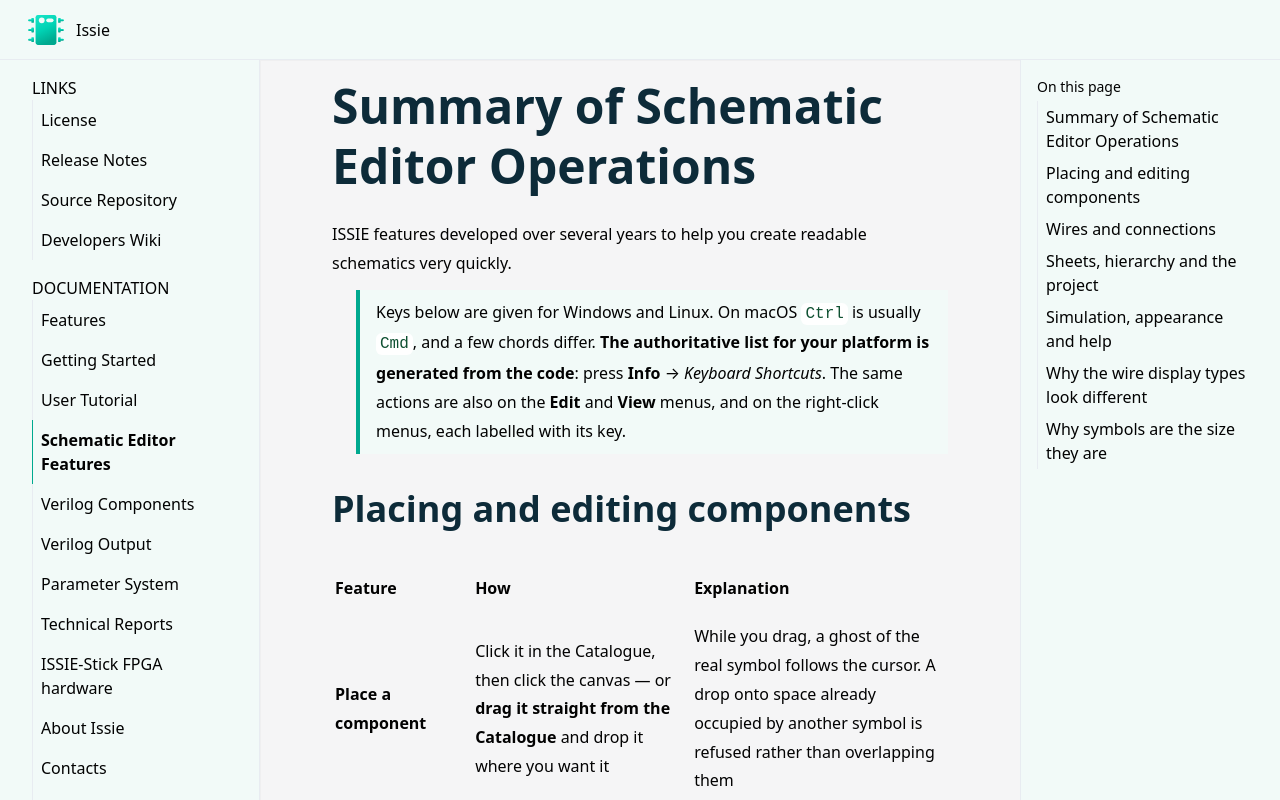

repository: tomcl/issie · page: coolFeatures.html · generator: jekyll

---
title: Schematic Editor Features
description: A reference for every schematic editor operation in ISSIE: placing components, wiring, sheets and hierarchy, simulation, and the keys for each.
category: Documentation
categoryindex: 1
index: 5
---

# Summary of Schematic Editor Operations

ISSIE features developed over several years to help you create readable schematics very quickly.

> Keys below are given for Windows and Linux. On macOS `Ctrl` is usually `Cmd`, and a few chords
> differ. **The authoritative list for your platform is generated from the code**: press **Info**
> → *Keyboard Shortcuts*. The same actions are also on the **Edit** and **View** menus, and on the
> right-click menus, each labelled with its key.

## Placing and editing components

| Feature | How | Explanation |
| :---- | :---- | :---- |
| **Place a component** | Click it in the Catalogue, then click the canvas — or **drag it straight from the Catalogue** and drop it where you want it | While you drag, a ghost of the real symbol follows the cursor. A drop onto space already occupied by another symbol is refused rather than overlapping them |
| **Component tooltips** | Hover any Catalogue entry, or any field label in **Properties** | Every component explains what it is for, and every field explains what it sets, and gives you immediate explanatory error feedback|
| **Find a component** | Type in the Catalogue's search box | Matches the explanations as well as the names, so "subtract" finds the N bits XOR. Sections holding a match open themselves |
| **Size-to-fit** | `Ctrl-0` | Most often used keyboard shortcut: zooms and centres the schematic so it all fits on screen |
| **Zoom the canvas** | `Ctrl`+`+` / `Ctrl`+`-`; `Ctrl`+mouse wheel | `Ctrl` with `+` `-` `0` zooms whatever you are looking at — the schematic, or the waveforms in the wave simulator. Add `Alt` to zoom the whole application instead |
| **Pan the canvas** | `Space`+drag or `Shift`+drag (or two-finger scroll) | |
| **Rotate and flip components** | `Ctrl`+`Right`: rotate clockwise <br> `Ctrl`+`Left`: rotate anti-clockwise <br> `Ctrl`+`Up`: flip vertically <br> `Ctrl`+`Down`: flip horizontally | Also on the Edit menu and on a component's right-click menu |
| **Undo / redo** | `Ctrl-Z` / `Ctrl-Y`, or the on-screen buttons | |
| **Copy / paste** | `Ctrl-C` / `Ctrl-V`, or the on-screen buttons | Duplicates keep the label with an incremented number. Works across sheets |
| **Paste as array** | on-screen button or `Edit` menu | Quickly create horizontal or vertical copies of any selected circuitry |
| **Move a component's label** | Drag the label; `Ctrl-Shift-Right` rotates it | |
| **Change port location on custom components** | Use *Move ports* on the component's right-click menu and drag ports to rearrange | Custom components can have a lot of ports; move them to make a readable symbol |
| **Resize a custom component** | Use *Resize symbol* on its right-click menu and drag a corner, or set `Width Scale` / `Height Scale` in Properties | Auto-sizing keeps port legends from overlapping; override it when you want a particular shape |
| **Change anything about a component** | Select it and use the **Properties** tab | Labels, bus widths, number of gate inputs, MUX input order, optional adder/counter ports, memory contents, Verilog source |
| **Align / distribute** | `Ctrl-Shift-A` / `Ctrl-Shift-D`; rotate a label with `Ctrl-Shift-R` | Same-type components in the selection are aligned or evenly spaced; other types are left alone |
| **Rotate or scale a block** | Drag a selection rectangle, then use the handles on the selection box | `Shift`-click adds or removes one component from the selection |
| **Snapping** | Automatic while dragging | A symbol sticks to the edges of other symbols, and to the positions that make its wires straight |

## Wires and connections

| Feature | How | Explanation |
| :---- | :---- | :---- |
| **Auto-routing with fixed segments** | Automatic | Issie will **nearly always** route and separate all schematic connections neatly with no manual routing required. Any wire segment can be manually dragged to a desired position and "fixed", with other segments and wires auto-routed around it |
| **Unfix a wire** | Right-click the wire → *Unfix Wire* | Returns a hand-routed wire to auto-routing |
| **Separate manual routing / redraw all** | Edit menu | Applies the auto-routing and separation to everything, or keeps manual routing
and spreads it out evenly |
| **Wire type** | `View` → `Wire Type` | `Jump`, `Radiussed` or `Modern` wires. Purely a display choice — choose what you prefer |
| **Wire arrows** | `View` → `Toggle Wire Arrows` | Show the direction of signals at wire end-points |
| **Net labels** | Catalogue → `Input / Output` → `Net Label` | Every net label with the same name is one net, joined without wires. Use for long connections and high fan-out. Exactly one label in a same-name set must be driven - all other labels follow it |
| **Terminate an unused output** | `Not Connected` component, or a `Viewer` | Issie will otherwise report the dangling output — and offer to insert the `Not Connected` for you |

## Sheets, hierarchy and the project

| Feature | How | Explanation |
| :---- | :---- | :---- |
| **Custom components** | Catalogue → `This project` | Any design sheet can be placed in another sheet, any number of times |
| **Design hierarchy tree** | The **Sheet** menu | The whole project drawn as a tree with connector lines, showing which sheet contains which. The same tree appears in the waveform simulator |
| **Sheet right-click menu** | Right-click a sheet in that tree | *Rename*, *Duplicate*, *Delete*, *Save as library component*, *Write design as Verilog* — and *Set as top* only where two designs share a sheet and disagree about its parameter values, which is the one case where the choice settles anything |
| **Add a description to a sheet** | De-select everything, open **Properties**, click `Add Description` | The description appears against the sheet as an &#9432; button, and is shown in Properties wherever the sheet is used as a custom component |
| **Sheet parameters** | **Properties** with nothing selected → `Add Parameter` | Named integer parameters, used in arithmetic expressions for bus widths and constants. Each instance of the sheet supplies its own values. Memory address and word widths are not yet parameterisable. See [Parameter System](parameterSystem.html) |
| **Component libraries** | Catalogue → `Library` | Ready-made parameterised components. Choosing one copies its sheet into your project and asks for its parameter values, so it stays an ordinary editable sheet |
| **Array components** | Catalogue → `Array components` | *Advanced feature*. Write a design sheet that is copied as an array component. Special components create carry chains, multiplexed or concatenated outputs, etc. The equivalent of a Verilog for loop. |
| **Export a library** | Right-click a library in Catalogue → `Library` | Copies it to a folder you choose, as a subdirectory named after the library — created if it is not there, brought up to date if it is. What lands is the library: a component you have since deleted goes from the copy too |
| **Create or use a library** | `Open project`, then the library's folder | A folder of `.ldgm` components opens as a project, each component a sheet — a multi-sheet component brings all of its sheets — and saving writes back into the library in place. Keep the library you are working on in a folder of your own: the shipped ones, and the store your saved and imported libraries land in, are not edited where they are |
| **Import a sheet** | `Sheet` → `Import Sheet` | Copy a sheet, or set of sheets, in from another project |
| **Project browser** | `Project` → `New project` / `Open project` | An in-app file browser: the projects inside a folder are listed and can be opened with the arrow keys and `Enter` |
| **Automatic backups** | Automatic | Every sheet is continuously snapshotted into a `backup/` subdirectory of the project |

## Simulation, appearance and help

| Feature | How | Explanation |
| :---- | :---- | :---- |
| **Step simulation** | `Simulations` → `Step Simulation` | Set inputs and read outputs immediately. `Viewer` components expose signals from any subsheet |
| **Truth table for combinational logic** | `Simulations` → `Truth Table` | For a full sheet, or for just the components you select. Reduce it with input constraints, hidden columns, redundancy removal, or algebraic inputs |
| **Waveform simulation** | `Simulations` → `Wave Simulation` | See [Features](features.html) for what it can do |
| **Add waveforms from the schematic** | Right-click a component while a wave simulation is running → *Add waveforms to viewer* | |
| **Read a value off the schematic** | Rest the mouse on a wire while either simulator is running | The value that wire carries appears beside the pointer — at the waveform cursor's cycle, or at the step simulator's current clock tick — in that simulator's radix. Nothing is shown for a wire on a sheet the simulation holds more than one copy of, since there would be no single answer |
| **Themes** | `View` → `Theme` | `Grayscale`, `Light` or `Colourful` |
| **Grid** | `View` → `Toggle grid` | |
| **Right-click context menus** | Right-click a component, a custom component, a wire, the canvas, a sheet in the tree, or the project path | Each offers exactly the actions that apply there, labelled with their shortcuts |
| **Keyboard shortcuts** | **Info** → *Keyboard Shortcuts* | Generated from the same table the app dispatches keys with, for your platform, so it is always correct |
| **Errors** | Automatic | Every error names what is wrong and how to correct it, highlights the components and connections responsible on the canvas, and where the fix is unambiguous offers a button that applies it and restarts the simulation |


## Why the wire display types look different

Wires can be drawn as **radial**, **modern** or old-style **jump**; switching between them at any
time changes nothing about the design. Radial is usually the most readable: a bend is drawn as a
small quadrant, which distinguishes a wire *crossing* another from a wire *joining* it, so
connectivity can be followed by eye. A bend is squared off only where the straight run beside it is
too short to fit the radius.

How wires are routed and then separated across the sheet — and why a segment has a signed length
and no position — is described in
[How a wire gets its shape](dev/wireRouting.html).

## Why symbols are the size they are

A custom component is sized from its ports: its height comes from whichever of the left and right
edges carries more ports, and its width from the longest port labels on the top and bottom edges
together with the component's own label. Ports on one edge are always equally spaced. This is what
keeps port legends from overlapping as you move ports between edges. Use *Resize symbol* on the
right-click menu, or the `Width Scale` and `Height Scale` fields in Properties, to override it.
